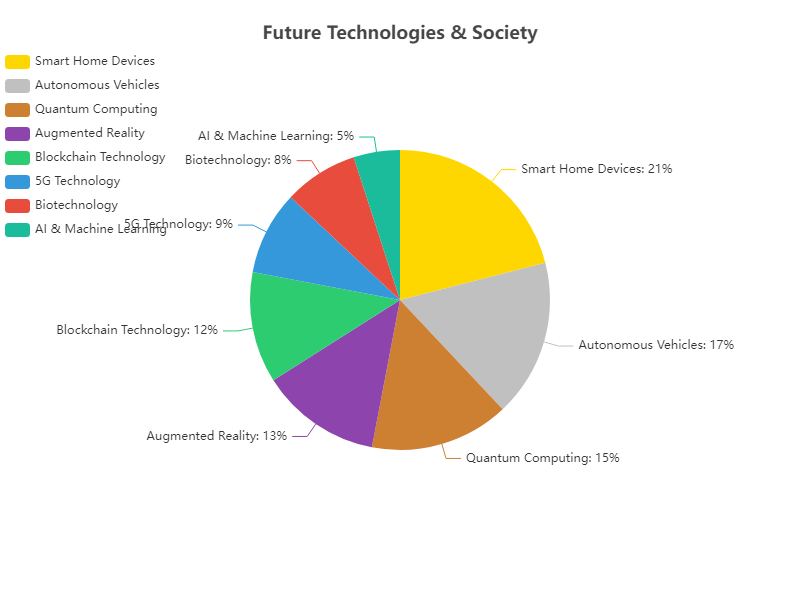

Data behind this chart, as committed beside it:
Category, Percentage
Smart Home Devices, 21
Autonomous Vehicles, 17
Quantum Computing, 15
Augmented Reality, 13
Blockchain Technology, 12
5G Technology, 9
Biotechnology, 8
AI & Machine Learning, 5
